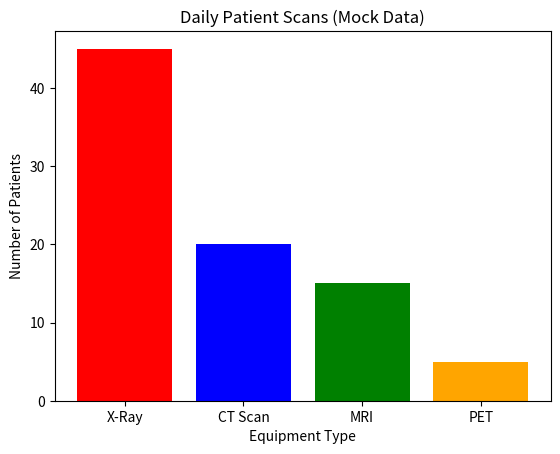

Write the Python code that produced this figure.
import matplotlib.pyplot as plt

# 1. Initialize simulated dataset for hospital equipment usage
machines = ['X-Ray', 'CT Scan', 'MRI', 'PET']
patients = [45, 20, 15, 5]

# 2. Generate the Bar Chart with specific color encodings
# Parameters passed in order: X-axis categories, Y-axis values, and custom colors.
plt.bar(machines, patients, color=['red', 'blue', 'green', 'orange'])

# 3. Apply professional formatting: Title and axis labels
plt.title("Daily Patient Scans (Mock Data)")
plt.xlabel("Equipment Type")
plt.ylabel("Number of Patients")

# 4. Render the visualization on the screen (Crucial for final output)
plt.show()
